Run: headless pygame with SDL's dummy video driver; simulated clock (each Clock.tick advances the game by its frame time, no real sleeping); random seed 0; keys injected as events and as key.get_pressed() state; no mouse input.
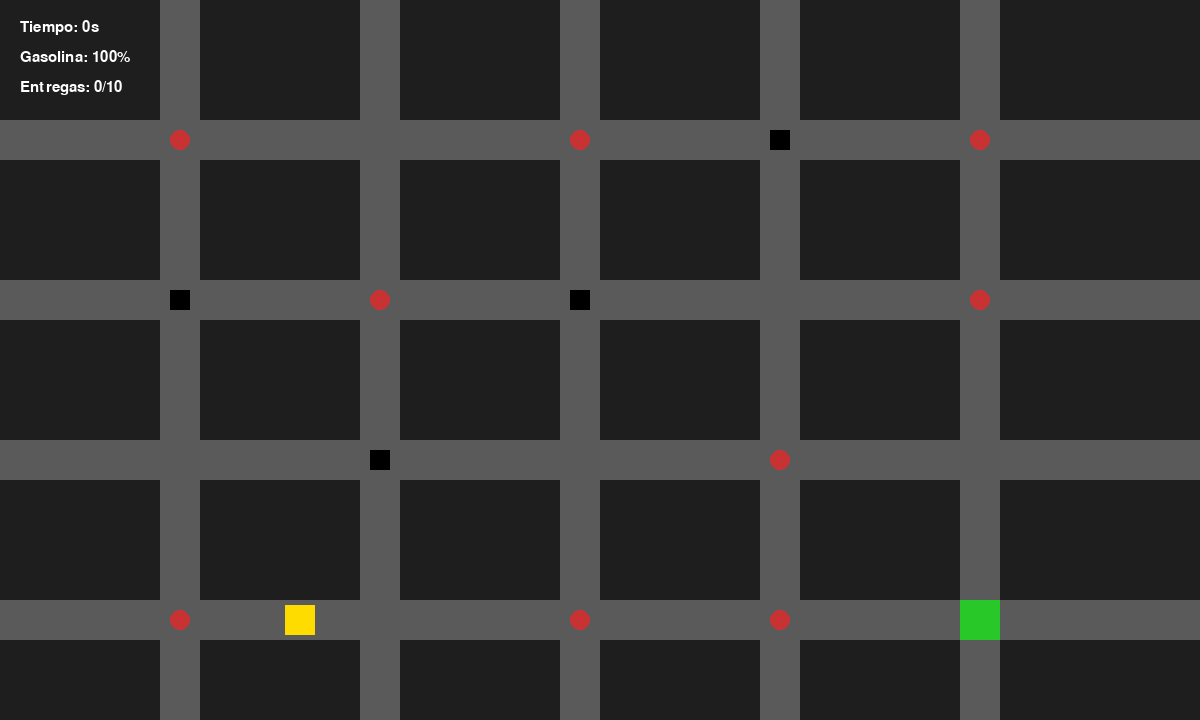
Frame 1 of 4 · flips 1–60 · no input
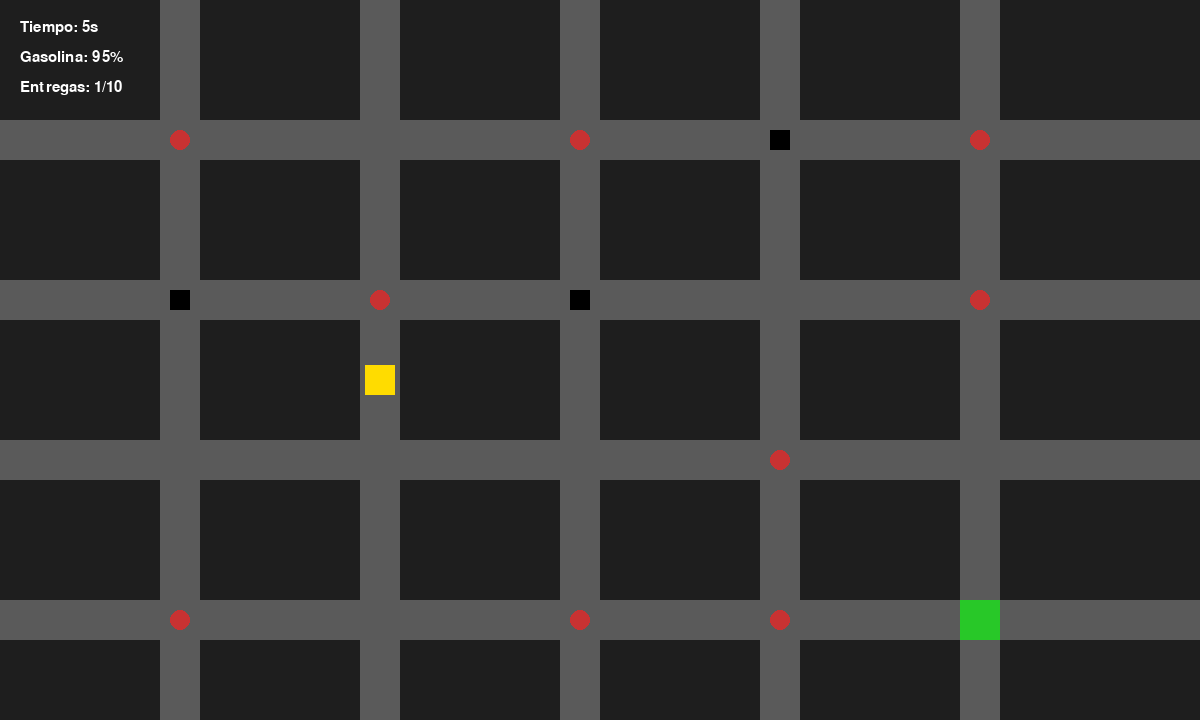
Frame 2 of 4 · flips 61–180 · tapped SPACE, RETURN · held RIGHT (→), D
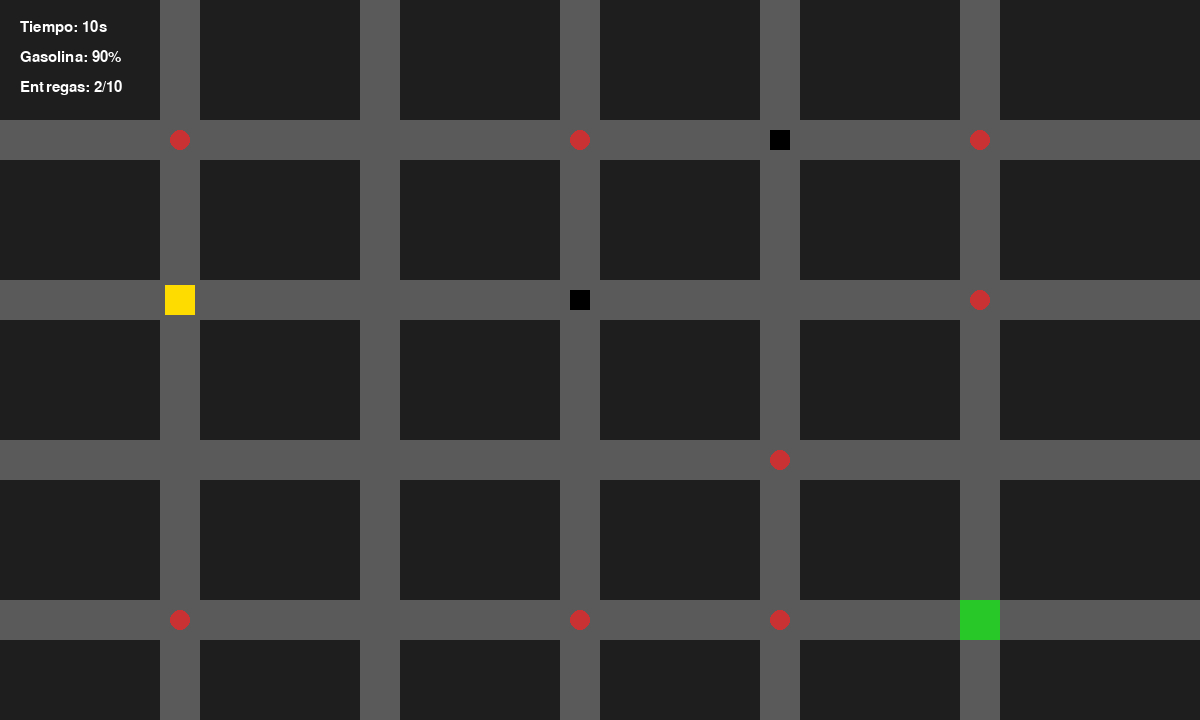
Frame 3 of 4 · flips 181–300 · held DOWN (↓), S
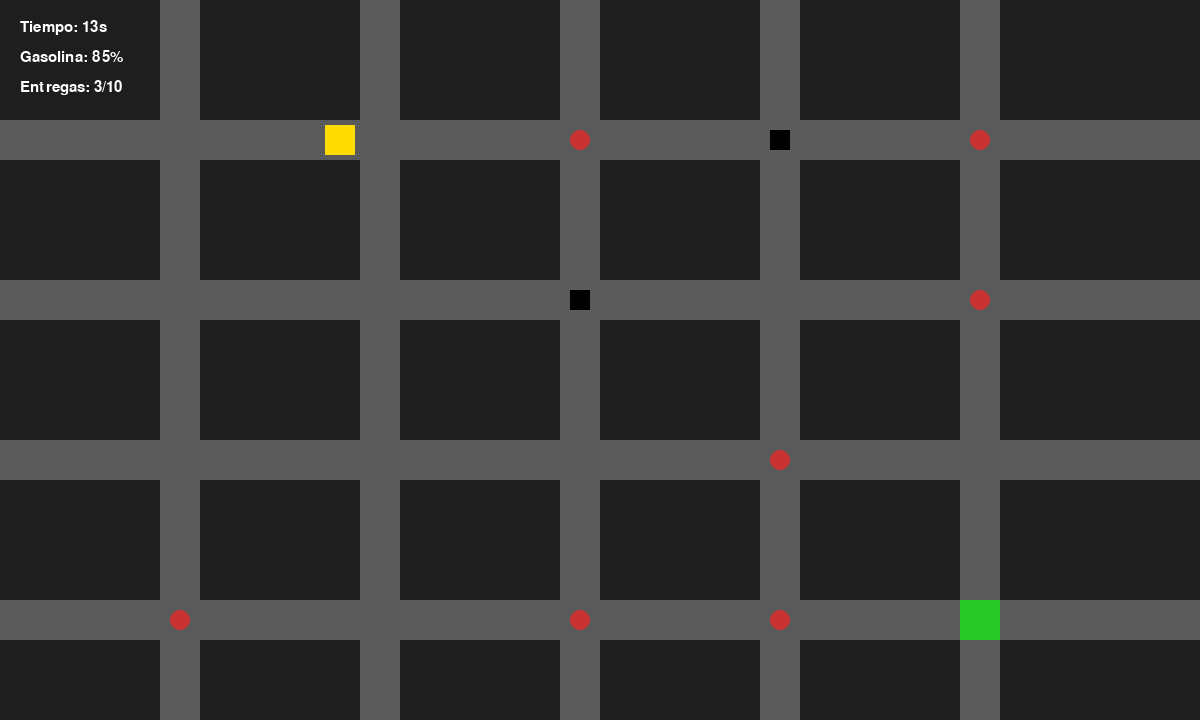
Frame 4 of 4 · flips 301–420 · held LEFT (←), A, UP (↑), W

The pygame program that drew these frames:

import pygame
import sys
from collections import deque

pygame.init()

WIDTH, HEIGHT = 1200, 720
CELL = 40
COLS = WIDTH // CELL
ROWS = HEIGHT // CELL

screen = pygame.display.set_mode((WIDTH, HEIGHT))
pygame.display.set_caption("Agente Inteligente - Repartidor")
clock = pygame.time.Clock()
font = pygame.font.SysFont("Arial",22)

WHITE=(255,255,255)
GRAY=(60,60,60)
ROAD=(90,90,90)
BUILDING=(30,30,30)
YELLOW=(255,220,0)
RED=(200,50,50)
GREEN=(40,200,40)
BLACK=(0,0,0)

# =========================
# MAPA
# =========================
grid=[[0]*COLS for _ in range(ROWS)]

for r in [3,7,11,15]:
    for c in range(COLS):
        grid[r][c]=1

for c in [4,9,14,19,24]:
    for r in range(ROWS):
        grid[r][c]=1

# =========================
# OBJETOS
# =========================
deliveries=[
(4,3),(9,7),(19,11),(4,15),
(14,3),(24,7),(9,11),(19,15),
(24,3),(14,15)
]

TOTAL_DELIVERIES=10
game_over=False

gas_station=(24,15)

time_blocks=[(14,7),(9,11),(19,3),(4,7)]  # cuadrados negros

# =========================
# AGENTE
# =========================
agent=[4,15]
fuel=100
score=0
time_seconds=0

# timers
second_timer=0
fuel_timer=0


# =========================
# BFS
# =========================
def neighbors(x,y):
    moves=[]

    def add(nx,ny):
        if 0<=nx<COLS and 0<=ny<ROWS and grid[ny][nx]==1:
            moves.append((nx,ny))

    # -------- horizontales --------
    if y==3 or y==11:  # izquierda -> derecha
        add(x+1,y)

    if y==7 or y==15:  # derecha -> izquierda
        add(x-1,y)

    # -------- verticales --------
    if x==4 or x==14 or x==24:  # arriba -> abajo
        add(x,y+1)

    if x==9 or x==19:  # abajo -> arriba
        add(x,y-1)

    # ===== INTERSECCIONES (permitir giros) =====
    if 0<=x<COLS and 0<=y<ROWS and grid[y][x]==1:
        for dx,dy in [(1,0),(-1,0),(0,1),(0,-1)]:
            add(x+dx,y+dy)

    return moves


def bfs(start,goal):
    q=deque([start])
    visited={start:None}

    while q:
        cur=q.popleft()
        if cur==goal:
            break

        for nx,ny in neighbors(*cur):
            if (nx,ny) not in visited:
                visited[(nx,ny)]=cur
                q.append((nx,ny))

    path=[]
    cur=goal
    while cur!=start and cur in visited:
        path.append(cur)
        cur=visited[cur]
    path.reverse()
    return path


# =========================
# DECISION
# =========================
path=[]
emergency=False

def choose_target():
    global path,emergency

    if fuel<20:
        emergency=True
        path=bfs(tuple(agent),gas_station)
        return

    emergency=False

    best=None
    best_len=9999

    for d in deliveries:
        p=bfs(tuple(agent),d)
        if len(p)>0 and len(p)<best_len:
            best_len=len(p)
            best=d

    if best:
        path=bfs(tuple(agent),best)

# =========================
# LOOP
# =========================
move_timer=0

while True:
    dt=clock.tick(60)
    move_timer+=dt

    if not game_over:
        second_timer+=dt
        fuel_timer+=dt

    # ⏱️ tiempo natural
    if second_timer>=1000:
        time_seconds+=1
        second_timer=0

    # ⛽ gasolina natural
    if fuel_timer>=2000:
        fuel=max(0,fuel-5)
        fuel_timer=0

        if fuel<20:
            emergency=True
            path.clear()



    for e in pygame.event.get():
        if e.type==pygame.QUIT:
            pygame.quit()
            sys.exit()

    speed=120 if emergency else 250

    if game_over:
        speed=999999999


    if move_timer>speed:
        move_timer=0

        if not path and not game_over:
            choose_target()


        if path:
            agent[0],agent[1]=path.pop(0)

            # bolas rojas
            if tuple(agent) in deliveries and not emergency:
                deliveries.remove(tuple(agent))
                time_seconds+=1
                score+=1

                if score>=TOTAL_DELIVERIES:
                    game_over=True
                    path=[]


            # cuadrados negros
            if tuple(agent) in time_blocks and not emergency:
                time_blocks.remove(tuple(agent))
                time_seconds+=2

            # gasolinera
            if tuple(agent)==gas_station:
                if emergency:
                    time_seconds+=3
                    fuel=100
                    emergency=False
                    path.clear()


    # ================= DIBUJO =================
    screen.fill(BUILDING)

    for y in range(ROWS):
        for x in range(COLS):
            if grid[y][x]==1:
                pygame.draw.rect(screen,ROAD,(x*CELL,y*CELL,CELL,CELL))

    for d in deliveries:
        pygame.draw.circle(screen,RED,(d[0]*CELL+20,d[1]*CELL+20),10)

    for b in time_blocks:
        pygame.draw.rect(screen,BLACK,(b[0]*CELL+10,b[1]*CELL+10,20,20))

    pygame.draw.rect(screen,GREEN,(gas_station[0]*CELL,gas_station[1]*CELL,CELL,CELL))
    pygame.draw.rect(screen,YELLOW,(agent[0]*CELL+5,agent[1]*CELL+5,30,30))

    # UI
    txt1=font.render(f"Tiempo: {time_seconds}s",True,WHITE)
    txt2=font.render(f"Gasolina: {fuel}%",True,WHITE)
    txt3=font.render(f"Entregas: {score}/{TOTAL_DELIVERIES}",True,WHITE)

    screen.blit(txt1,(20,20))
    screen.blit(txt2,(20,50))
    screen.blit(txt3,(20,80))

    pygame.display.flip()
